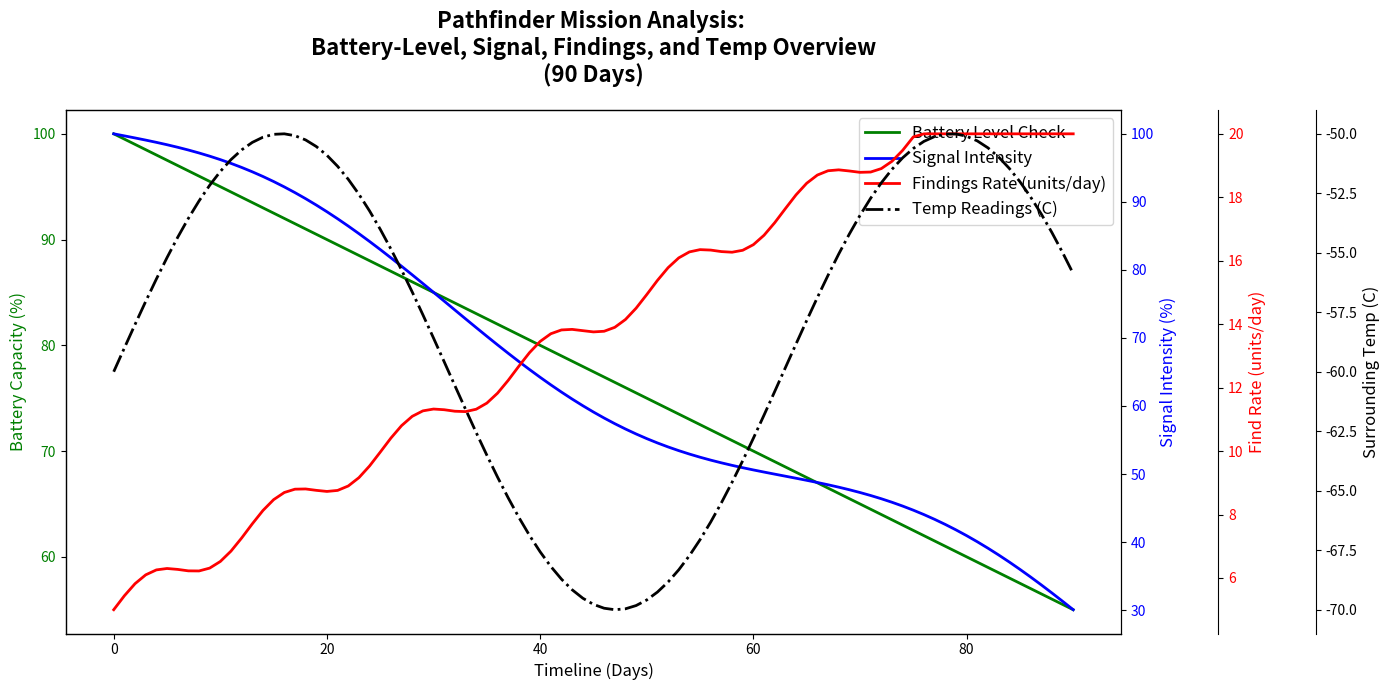

Write the Python code that produced this figure.
import numpy as np
import matplotlib.pyplot as plt

days = np.arange(0, 91, 1)

# Mars rover "Pathfinder" mission data
battery_usage = 100 - 0.5 * days
signal_strength = np.clip(100 - (0.8 * days) + 5 * np.sin(0.1*days), 0, 100)
discovery_rate = np.clip(5 + 0.2 * days + 0.5 * np.sin(0.5*days), 0, 20)
temperature_readings = -60 + 10 * np.sin(0.1 * days)

fig, ax1 = plt.subplots(figsize=(14, 7))

ax1.plot(days, battery_usage, 'g-', label='Battery Level Check', linewidth=2)
ax1.set_xlabel('Timeline (Days)', fontsize=12)
ax1.set_ylabel('Battery Capacity (%)', color='g', fontsize=12)
ax1.tick_params(axis='y', labelcolor='g')

ax2 = ax1.twinx()
ax2.plot(days, signal_strength, 'b-', label='Signal Intensity', linewidth=2)
ax2.set_ylabel('Signal Intensity (%)', color='b', fontsize=12)
ax2.tick_params(axis='y', labelcolor='b')

ax3 = ax1.twinx()
ax3.spines['right'].set_position(('outward', 70))
ax3.plot(days, discovery_rate, 'r-', label='Findings Rate (units/day)', linewidth=2)
ax3.set_ylabel('Find Rate (units/day)', color='r', fontsize=12)
ax3.tick_params(axis='y', labelcolor='r')

ax4 = ax1.twinx()
ax4.spines['right'].set_position(('outward', 140))
ax4.plot(days, temperature_readings, 'k-.', label='Temp Readings (C)', linewidth=2)
ax4.set_ylabel('Surrounding Temp (C)', color='k', fontsize=12)
ax4.tick_params(axis='y', labelcolor='k')

lines1, labels1 = ax1.get_legend_handles_labels()
lines2, labels2 = ax2.get_legend_handles_labels()
lines3, labels3 = ax3.get_legend_handles_labels()
lines4, labels4 = ax4.get_legend_handles_labels()

ax1.legend(lines1 + lines2 + lines3 + lines4, labels1 + labels2 + labels3 + labels4, loc='upper right', fontsize=12)

plt.title('Pathfinder Mission Analysis: \nBattery-Level, Signal, Findings, and Temp Overview\n(90 Days)', 
          fontsize=16, fontweight='bold', pad=20)

plt.tight_layout()
plt.show()
